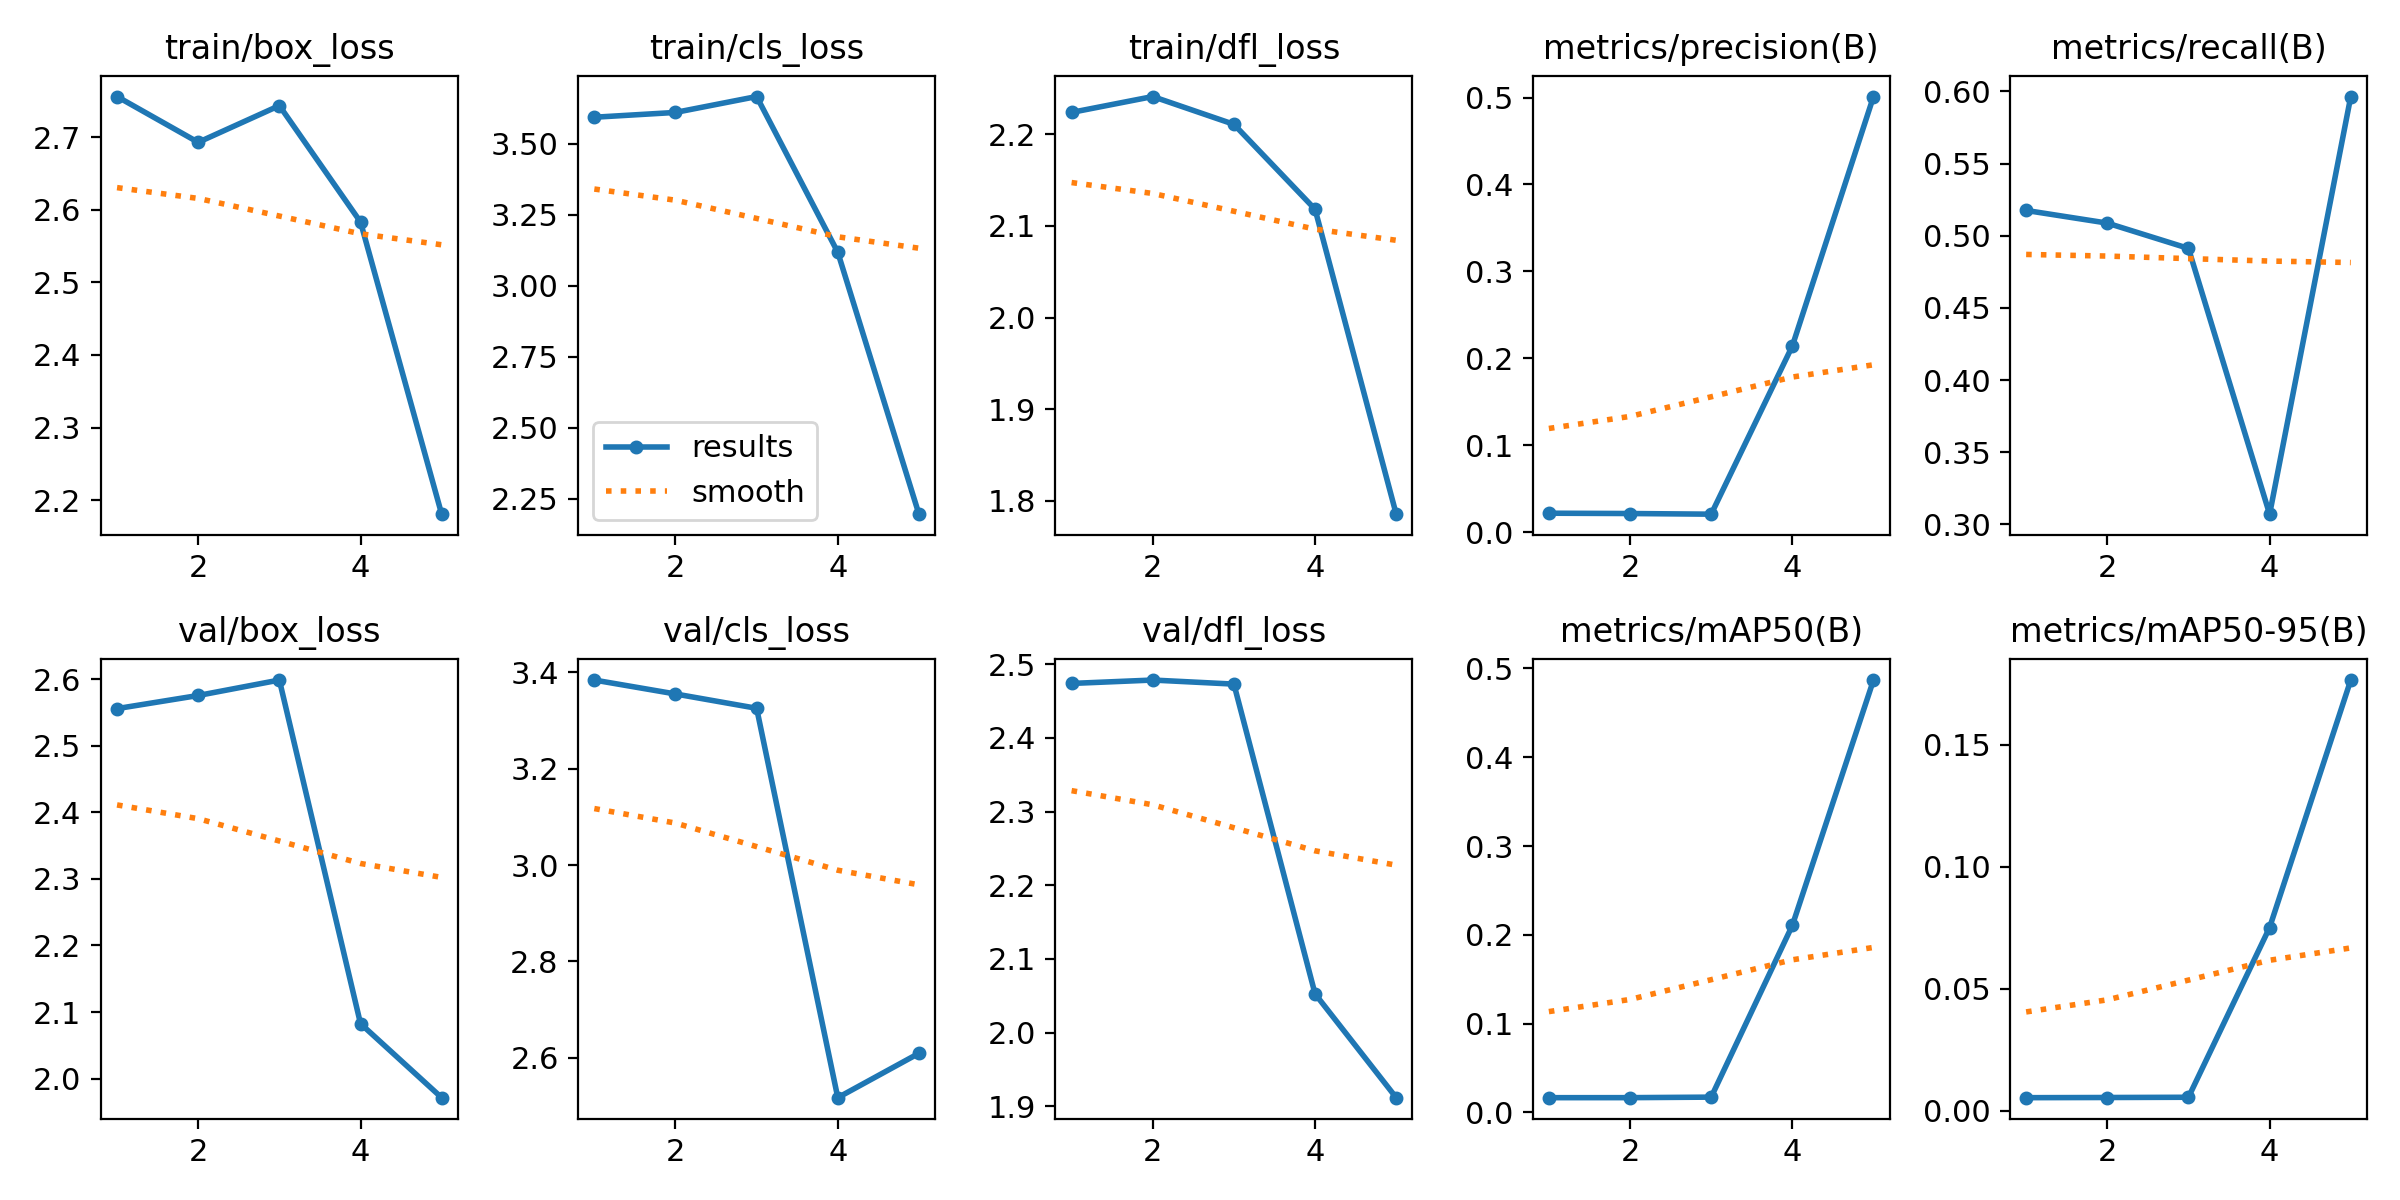

Data behind this chart, as committed beside it:
epoch, train/box_loss, train/cls_loss, train/dfl_loss, metrics/precision(B), metrics/recall(B), metrics/mAP50(B), metrics/mAP50-95(B), val/box_loss, val/cls_loss, val/dfl_loss, lr/pg0, lr/pg1, lr/pg2
1, 2.756, 3.594, 2.224, 0.02185, 0.5175, 0.01665, 0.00527, 2.556, 3.384, 2.474, 2e-05, 2e-05, 2e-05
2, 2.693, 3.611, 2.241, 0.02148, 0.5088, 0.01668, 0.00534, 2.575, 3.355, 2.479, 4.812e-05, 4.812e-05, 4.812e-05
3, 2.744, 3.667, 2.211, 0.02074, 0.4912, 0.01726, 0.00544, 2.599, 3.325, 2.473, 6.04e-05, 6.04e-05, 6.04e-05
4, 2.583, 3.118, 2.118, 0.2142, 0.307, 0.2106, 0.07506, 2.083, 2.517, 2.053, 5.684e-05, 5.684e-05, 5.684e-05
5, 2.181, 2.195, 1.786, 0.5012, 0.5965, 0.487, 0.1766, 1.971, 2.609, 1.912, 3.744e-05, 3.744e-05, 3.744e-05
